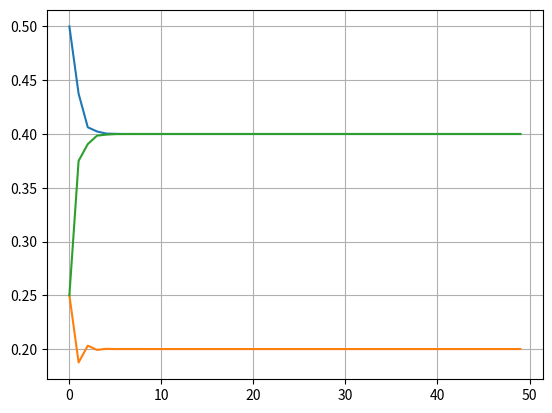

Python code for this plot:
#!/usr/bin/env python
# coding: utf-8

# In[4]:


import numpy as np
from matplotlib import pyplot as plt


# In[5]:


A = np.array([[0.5, 0.5, 0.25], [0.25, 0, 0.25], [0.25, 0.5, 0.5]])


# In[6]:


xtoday = [1, 0, 0]


# In[7]:


the_weather = np.zeros((50, 3))
the_weather[0, :] = xtoday
for i in range(50):
    xtomorrow = A @ xtoday  # xtomorrow is linear combination of xtoday\n",
    xtoday = xtomorrow
    the_weather[i, :] = xtomorrow


# In[8]:


plt.plot(the_weather)
plt.grid(True)


# In[ ]:




